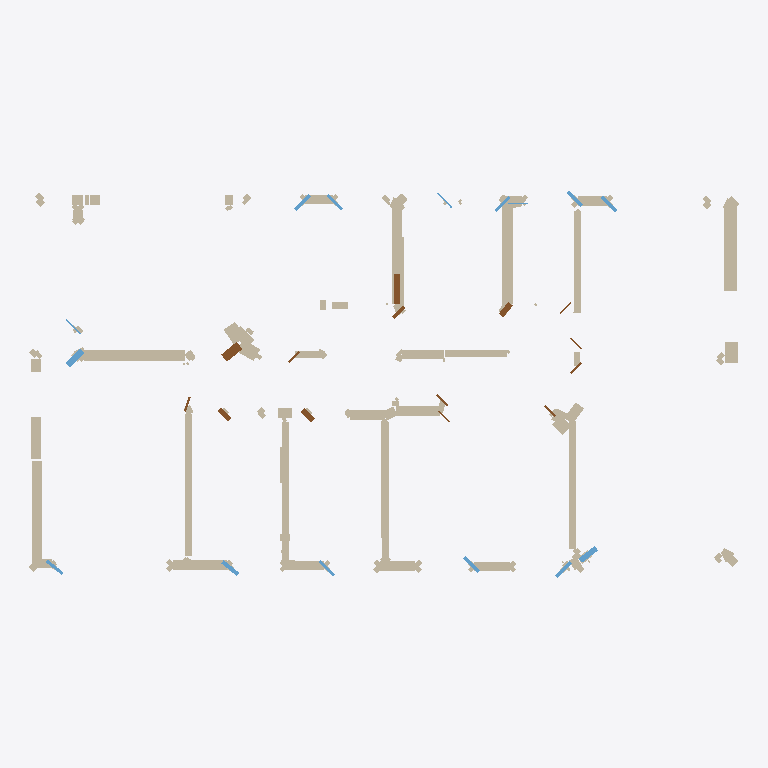
Plan cut of the same IFC building model at storey 'EG' (level 0.00 m, cut at 1.40 m), seen from above with north up, elements coloured by IFC class: 80 walls (beige), 13 windows (light blue), 11 doors (brown). Cut surfaces are drawn darker.
Extent 20.5 m × 11.2 m × 3.0 m (x, y, z). Storeys (1): EG at 0.00 m. Elements (243): 214 IfcWallStandardCase, 15 IfcWindow, 14 IfcDoor.

HEADER;
FILE_DESCRIPTION(('ViewDefinition[DesignTransferView]'),'2;1');
FILE_NAME('null','2025-11-06T17:19:43+01:00',(''),(''),'IfcOpenShell 0.7.10','IfcOpenShell 0.7.10','');
FILE_SCHEMA(('IFC4'));
ENDSEC;
DATA;
#1=IFCPROJECT('1qT3_30XP53O2QZFlvcdpb',$,'Bimify Project',$,$,$,$,(#10),#5);
#12=IFCSITE('0T9tojsZfC186JHu$YzkXd',$,'Site',$,$,#32,$,$,$,$,$,$,$,$);
#13=IFCBUILDING('0XEMsneu99uBYrZHN_RXID',$,'Building',$,$,#37,$,$,$,$,$,$);
#14=IFCBUILDINGSTOREY('0ndOquHWjEUAA58B6rAcxq',$,'EG',$,$,#42,$,$,$,0.0);
#6920=IFCWALLSTANDARDCASE('393yd6Otr79fuOYSubnX8R',$,'Wall_132',$,'ExternalWall',#6973,#6968,$,.STANDARD.);
#3308=IFCWALLSTANDARDCASE('0X6bdf5_H7EP3sc53VXl9w',$,'Wall_63',$,'ExternalWall',#3361,#3356,$,.STANDARD.);
#7496=IFCWALLSTANDARDCASE('1$c5IDSyDBVOVFQOvLlhNj',$,'Wall_143',$,'ExternalWall',#7549,#7544,$,.STANDARD.);
#1578=IFCWALLSTANDARDCASE('0OpUT$ODHA3ujDEM9TxJ3$',$,'Wall_30',$,'InternalWall',#1631,#1626,$,.STANDARD.);
#6238=IFCWALLSTANDARDCASE('28rVwnrNT7nxQPNrPKss3y',$,'Wall_119',$,'InternalWall',#6291,#6286,$,.STANDARD.);
#2838=IFCWALLSTANDARDCASE('0bOsFZKBDCkBScmzpkvIbx',$,'Wall_54',$,'InternalWall',#2891,#2886,$,.STANDARD.);
#6554=IFCWALLSTANDARDCASE('2EqbwNZNX3rxxiqgn6ATYM',$,'Wall_125',$,'ExternalWall',#6607,#6602,$,.STANDARD.);
#4718=IFCWALLSTANDARDCASE('3kk5EEzLDD2fot9PgjTpFK',$,'Wall_90',$,'InternalWall',#4771,#4766,$,.STANDARD.);
#10070=IFCWALLSTANDARDCASE('1DZ13xRU985BNOGq3eyIDj',$,'Wall_192',$,'ExternalWall',#10123,#10118,$,.STANDARD.);
#10280=IFCWALLSTANDARDCASE('0AeIPvmFz6u9Ytjh_s9IGg',$,'Wall_196',$,'ExternalWall',#10333,#10328,$,.STANDARD.);
#5452=IFCWALLSTANDARDCASE('31et19G212J9iyrTwt7Pay',$,'Wall_104',$,'ExternalWall',#5505,#5500,$,.STANDARD.);
#362=IFCWALLSTANDARDCASE('0nfu5$PRH3MeCuxTDnd_VZ',$,'Wall_7',$,'InternalWall',#415,#410,$,.STANDARD.);
#7550=IFCWALLSTANDARDCASE('3as6BPtETD2eW3DdFKQwEe',$,'Wall_144',$,'ExternalWall',#7603,#7598,$,.STANDARD.);
#470=IFCWALLSTANDARDCASE('3afqdPkPnBwgerH7fi2_9Z',$,'Wall_9',$,'InternalWall',#523,#518,$,.STANDARD.);
#4456=IFCWALLSTANDARDCASE('3jP$Ugh15CFPv2FtRBb8xD',$,'Wall_85',$,'ExternalWall',#4509,#4504,$,.STANDARD.);
#4928=IFCWALLSTANDARDCASE('1cqD7QK3HCvgfmJbIiyy3R',$,'Wall_94',$,'ExternalWall',#4981,#4976,$,.STANDARD.);
#1944=IFCWALLSTANDARDCASE('3TSS$oXozEsx9OoknMTLOR',$,'Wall_37',$,'InternalWall',#1997,#1992,$,.STANDARD.);
#5190=IFCWALLSTANDARDCASE('0nZXl816XFxeqJuKlBKIOE',$,'Wall_99',$,'ExternalWall',#5243,#5238,$,.STANDARD.);
#416=IFCWALLSTANDARDCASE('3G_OG29d1DiOj3ukgbnEp3',$,'Wall_8',$,'InternalWall',#469,#464,$,.STANDARD.);
#6974=IFCWALLSTANDARDCASE('0iRmg12kz2JgCHMBDtVbXy',$,'Wall_133',$,'ExternalWall',#7027,#7022,$,.STANDARD.);
#2526=IFCWALLSTANDARDCASE('3Mn4ugY_z3$RW4nEXABxjG',$,'Wall_48',$,'InternalWall',#2577,#2572,$,.STANDARD.);
#578=IFCWALLSTANDARDCASE('2f8ye09Bb1DO$Toc$v$82n',$,'Wall_11',$,'InternalWall',#631,#626,$,.STANDARD.);
#2474=IFCWALLSTANDARDCASE('0ANmjBB$z9qeQ0H9gpz6Cg',$,'Wall_47',$,'InternalWall',#2525,#2520,$,.STANDARD.);
#5976=IFCWALLSTANDARDCASE('23s2hfpRX0wAmw074lstwK',$,'Wall_114',$,'ExternalWall',#6029,#6024,$,.STANDARD.);
#5714=IFCWALLSTANDARDCASE('1KApM$rMvEWA_YOLkJFAbZ',$,'Wall_109',$,'ExternalWall',#5767,#5762,$,.STANDARD.);
#632=IFCWALLSTANDARDCASE('3g8Nwc5m1EKvo53bFu5mGd',$,'Wall_12',$,'InternalWall',#685,#680,$,.STANDARD.);
#524=IFCWALLSTANDARDCASE('0z_ptFsDT6CfpY4Yi34Oiq',$,'Wall_10',$,'InternalWall',#577,#572,$,.STANDARD.);
#2892=IFCWALLSTANDARDCASE('1UBtvzzgXAtOFL5df$rugF',$,'Wall_55',$,'InternalWall',#2943,#2938,$,.STANDARD.);
#740=IFCWALLSTANDARDCASE('1w$35tBTj6XP9eqEpcjM70',$,'Wall_14',$,'InternalWall',#793,#788,$,.STANDARD.);
#11287=IFCDOOR('2cST7t7EPArQD6jroxWzDc',$,'Door',$,$,#11592,#11587,$,$,$,$,$,$);
#2944=IFCWALLSTANDARDCASE('1k4xk6wa5Bh99SLukUhYZl',$,'Wall_56',$,'InternalWall',#2995,#2990,$,.STANDARD.);
#11282=IFCDOOR('0T45UHosvB3QjKpsyzQB_6',$,'Door',$,$,#11543,#11538,$,$,$,$,$,$);
#686=IFCWALLSTANDARDCASE('3g_frltJL5WOoUdXtn23CV',$,'Wall_13',$,'InternalWall',#739,#734,$,.STANDARD.);
#43=IFCWALLSTANDARDCASE('2s6GV11RD2HAplrTs7GT56',$,'Wall_1',$,'InternalWall',#97,#92,$,.STANDARD.);
#1998=IFCWALLSTANDARDCASE('0Zn1BtRoH87vXSQp6BgIJ$',$,'Wall_38',$,'InternalWall',#2051,#2046,$,.STANDARD.);
#10750=IFCWALLSTANDARDCASE('1MnsFBttr8OP_BHoi2Ylxa',$,'Wall_205',$,'ExternalWall',#10803,#10798,$,.STANDARD.);
#7658=IFCWALLSTANDARDCASE('3jfk4IyBbAiRdeMLZUXPiE',$,'Wall_146',$,'ExternalWall',#7711,#7706,$,.STANDARD.);
#11402=IFCWINDOW('0Dy30I9v55uRxtQqzfzPWO',$,'Window',$,$,#12743,#12738,$,$,$,$,$,$);
#11387=IFCWINDOW('3YjH5KNUDEcRbLjO5ZtBwd',$,'Window',$,$,#12592,#12587,$,$,$,$,$,$);
#98=IFCWALLSTANDARDCASE('1pVWw8Tvn32wtTuU5260f0',$,'Wall_2',$,'InternalWall',#151,#146,$,.STANDARD.);
#7972=IFCWALLSTANDARDCASE('3AhX4F0GX1phxPvDvgTxX6',$,'Wall_152',$,'ExternalWall',#8025,#8020,$,.STANDARD.);
#8762=IFCWALLSTANDARDCASE('1F0cBc5knFqfkcoHgwwTZV',$,'Wall_167',$,'ExternalWall',#8815,#8810,$,.STANDARD.);
#794=IFCWALLSTANDARDCASE('3oy8dFUxH8$gPCxeiGTr82',$,'Wall_15',$,'InternalWall',#845,#840,$,.STANDARD.);
#7028=IFCWALLSTANDARDCASE('2o3ELaiOP8zgK4Jd_Nm2PG',$,'Wall_134',$,'ExternalWall',#7079,#7074,$,.STANDARD.);
#9076=IFCWALLSTANDARDCASE('2MLnU33hf2Yx3karpCLNB2',$,'Wall_173',$,'ExternalWall',#9129,#9124,$,.STANDARD.);
#9704=IFCWALLSTANDARDCASE('1DvUoKUBr5jxHTQEPiNcwS',$,'Wall_185',$,'InternalWall',#9757,#9752,$,.STANDARD.);
#2578=IFCWALLSTANDARDCASE('0nSLhvO5f5t9joTKXijFW4',$,'Wall_49',$,'InternalWall',#2629,#2624,$,.STANDARD.);
#8026=IFCWALLSTANDARDCASE('396_ZowL9D$Rdgyd2i8hd0',$,'Wall_153',$,'ExternalWall',#8079,#8074,$,.STANDARD.);
#2996=IFCWALLSTANDARDCASE('3kz2vGlAf2tuc9wTWwnjhI',$,'Wall_57',$,'InternalWall',#3047,#3042,$,.STANDARD.);
#3988=IFCWALLSTANDARDCASE('15AnLj96v9sgk4nAeqSoIQ',$,'Wall_76',$,'ExternalWall',#4039,#4034,$,.STANDARD.);
#11292=IFCDOOR('1T8zoRZ9n1IOXIUUC6yXJu',$,'Door',$,$,#11641,#11636,$,$,$,$,$,$);
#7604=IFCWALLSTANDARDCASE('3dQhabtov7gOkFGUFAWoVO',$,'Wall_145',$,'ExternalWall',#7657,#7652,$,.STANDARD.);
#11382=IFCDOOR('0nxSXOQ7X3sAsyU2mWTERs',$,'Door',$,$,#12543,#12538,$,$,$,$,$,$);
#6608=IFCWALLSTANDARDCASE('337cvd$R1CiAqk70NRPQQd',$,'Wall_126',$,'ExternalWall',#6659,#6654,$,.STANDARD.);
#11322=IFCWINDOW('2xDuurJ7rAK8W81kAVewls',$,'Window',$,$,#11935,#11930,$,$,$,$,$,$);
#8080=IFCWALLSTANDARDCASE('0705I7_g5E9w7A6X7NtrJb',$,'Wall_154',$,'ExternalWall',#8133,#8128,$,.STANDARD.);
#3674=IFCWALLSTANDARDCASE('2PbSYrJhf4a8fL$7kV1jPg',$,'Wall_70',$,'InternalWall',#3727,#3722,$,.STANDARD.);
#7080=IFCWALLSTANDARDCASE('2AQ32t4Hf6yg_tbqmp1K3S',$,'Wall_135',$,'ExternalWall',#7131,#7126,$,.STANDARD.);
#11272=IFCDOOR('2HweyhRkn2QAsaGAZyOv9B',$,'Door',$,$,#11445,#11440,$,$,$,$,$,$);
#11342=IFCWINDOW('10Gzd9JXL9cvNhoHZRG76S',$,'Window',$,$,#12137,#12132,$,$,$,$,$,$);
#11347=IFCWINDOW('1bZi9rupb0ZA9ccX0o9n5M',$,'Window',$,$,#12188,#12183,$,$,$,$,$,$);
#11352=IFCWINDOW('1OwYUJo4HF3g1kxRTokoLc',$,'Window',$,$,#12239,#12234,$,$,$,$,$,$);
#11337=IFCWINDOW('19SsGT78f2AQxz4ZQS2GDm',$,'Window',$,$,#12086,#12081,$,$,$,$,$,$);
#2106=IFCWALLSTANDARDCASE('1Qx4B5TaH5XRspDSPPN8XW',$,'Wall_40',$,'InternalWall',#2159,#2154,$,.STANDARD.);
#11372=IFCWINDOW('0GhoTMFSbFABYifFwKd3y1',$,'Window',$,$,#12441,#12436,$,$,$,$,$,$);
#11362=IFCWINDOW('0kFQzdt6PFaOXF$g2AoIET',$,'Window',$,$,#12339,#12334,$,$,$,$,$,$);
#9442=IFCWALLSTANDARDCASE('2PL$Tbhwz6UPHrAUY9xp5H',$,'Wall_180',$,'InternalWall',#9495,#9490,$,.STANDARD.);
#152=IFCWALLSTANDARDCASE('1QsCvX0znDBQZikeHYbjHB',$,'Wall_3',$,'InternalWall',#205,#200,$,.STANDARD.);
#11327=IFCWINDOW('099Lcb1a1FPuqJfoKTrbCp',$,'Window',$,$,#11986,#11981,$,$,$,$,$,$);
#11367=IFCWINDOW('3F5EXuvxLCwP4SQQoOcABX',$,'Window',$,$,#12390,#12385,$,$,$,$,$,$);
#11392=IFCWINDOW('09lhbq8Xz4mBGS31Tu0Cnw',$,'Window',$,$,#12643,#12638,$,$,$,$,$,$);
#7712=IFCWALLSTANDARDCASE('3XP551TfrC99putbJDG5_W',$,'Wall_147',$,'ExternalWall',#7763,#7758,$,.STANDARD.);
#11307=IFCDOOR('1RqsdP1uPF7wamngBzEZJ2',$,'Door',$,$,#11788,#11783,$,$,$,$,$,$);
#9758=IFCWALLSTANDARDCASE('1tKiHtx$nE5upXJ6I6udv7',$,'Wall_186',$,'InternalWall',#9809,#9804,$,.STANDARD.);
#846=IFCWALLSTANDARDCASE('1v9fVsUlD7kflMp5AdfKi5',$,'Wall_16',$,'InternalWall',#897,#892,$,.STANDARD.);
#1632=IFCWALLSTANDARDCASE('0bnj8t0TTBX8Q2q1pA$az9',$,'Wall_31',$,'InternalWall',#1683,#1678,$,.STANDARD.);
#7288=IFCWALLSTANDARDCASE('3ozj4fZvfEfAGadWiug$h3',$,'Wall_139',$,'ExternalWall',#7339,#7334,$,.STANDARD.);
#7764=IFCWALLSTANDARDCASE('1K_jYUIVfExAC26Kqbn2XP',$,'Wall_148',$,'ExternalWall',#7815,#7810,$,.STANDARD.);
#8134=IFCWALLSTANDARDCASE('1cIfTj7VX4QfDOT9zOvCrt',$,'Wall_155',$,'ExternalWall',#8185,#8180,$,.STANDARD.);
#898=IFCWALLSTANDARDCASE('3E3ketevbEQfyYU6RVdjA1',$,'Wall_17',$,'InternalWall',#949,#944,$,.STANDARD.);
#8186=IFCWALLSTANDARDCASE('2r5LbfghnBHw$K$zFQfwU_',$,'Wall_156',$,'ExternalWall',#8237,#8232,$,.STANDARD.);
#8446=IFCWALLSTANDARDCASE('1DQUe_BCjBIw6ysuP5Ppio',$,'Wall_161',$,'ExternalWall',#8499,#8494,$,.STANDARD.);
#6660=IFCWALLSTANDARDCASE('2vzBIyDePEhgTkxMsqIdXr',$,'Wall_127',$,'ExternalWall',#6711,#6706,$,.STANDARD.);
#7132=IFCWALLSTANDARDCASE('2JNBhqNvj7nhqePZSWgwXl',$,'Wall_136',$,'ExternalWall',#7183,#7178,$,.STANDARD.);
#6712=IFCWALLSTANDARDCASE('0GZ1zXNX10FvLkyx5uCHOu',$,'Wall_128',$,'ExternalWall',#6763,#6758,$,.STANDARD.);
#2160=IFCWALLSTANDARDCASE('3PCJ1FGib2$uXOxPbfqaWT',$,'Wall_41',$,'InternalWall',#2211,#2206,$,.STANDARD.);
#4614=IFCWALLSTANDARDCASE('1QVuak9_90GPr2yl_oAGgr',$,'Wall_88',$,'ExternalWall',#4665,#4660,$,.STANDARD.);
#8290=IFCWALLSTANDARDCASE('2DluyEgObB9hraJ4dslQ5k',$,'Wall_158',$,'ExternalWall',#8341,#8336,$,.STANDARD.);
#950=IFCWALLSTANDARDCASE('2odJXKNnT8uBh2hVc3$oab',$,'Wall_18',$,'InternalWall',#1003,#998,$,.STANDARD.);
#3728=IFCWALLSTANDARDCASE('1T8zNholv4qRzs$JwVdKa0',$,'Wall_71',$,'InternalWall',#3779,#3774,$,.STANDARD.);
#4144=IFCWALLSTANDARDCASE('1BF96aXA11cv3IGEQBqMbc',$,'Wall_79',$,'ExternalWall',#4195,#4190,$,.STANDARD.);
#8238=IFCWALLSTANDARDCASE('15zNuwWKr6SO1HhlKRbYW6',$,'Wall_157',$,'ExternalWall',#8289,#8284,$,.STANDARD.);
#11302=IFCDOOR('1wRUpW5Lb0XeaqtJ19fPUI',$,'Door',$,$,#11739,#11734,$,$,$,$,$,$);
#2682=IFCWALLSTANDARDCASE('21QT_p8yH8cxOwQRR0Vjmg',$,'Wall_51',$,'InternalWall',#2733,#2728,$,.STANDARD.);
#4510=IFCWALLSTANDARDCASE('2K3e7$5Mv0p9aKFtOybBgx',$,'Wall_86',$,'ExternalWall',#4561,#4556,$,.STANDARD.);
#5506=IFCWALLSTANDARDCASE('31HeGK2iTCp8RXyf8HHGc2',$,'Wall_105',$,'ExternalWall',#5557,#5552,$,.STANDARD.);
#7184=IFCWALLSTANDARDCASE('0DDWYympnA_QPbWwMEuuA7',$,'Wall_137',$,'ExternalWall',#7235,#7230,$,.STANDARD.);
#11397=IFCDOOR('31LTabXRb1IP5h2gJYphVW',$,'Door',$,$,#12694,#12689,$,$,$,$,$,$);
#206=IFCWALLSTANDARDCASE('0LN16IUN5AZ8tyGV8naI9l',$,'Wall_4',$,'InternalWall',#257,#252,$,.STANDARD.);
#11277=IFCDOOR('1h0a3liY5BJekVLVjvEfF7',$,'Door',$,$,#11494,#11489,$,$,$,$,$,$);
#11297=IFCDOOR('2LfcB6QMfEuQsPLEao8cZh',$,'Door',$,$,#11690,#11685,$,$,$,$,$,$);
#11312=IFCDOOR('0yu_q1MYzC2h0jVcKvTXk2',$,'Door',$,$,#11837,#11832,$,$,$,$,$,$);
#8342=IFCWALLSTANDARDCASE('3GPlSwbpjB_hWUXVcia1bP',$,'Wall_159',$,'ExternalWall',#8393,#8388,$,.STANDARD.);
#11407=IFCWINDOW('285OSiqgf8ZxAdGXT2YtFn',$,'Window',$,$,#12794,#12789,$,$,$,$,$,$);
ENDSEC;